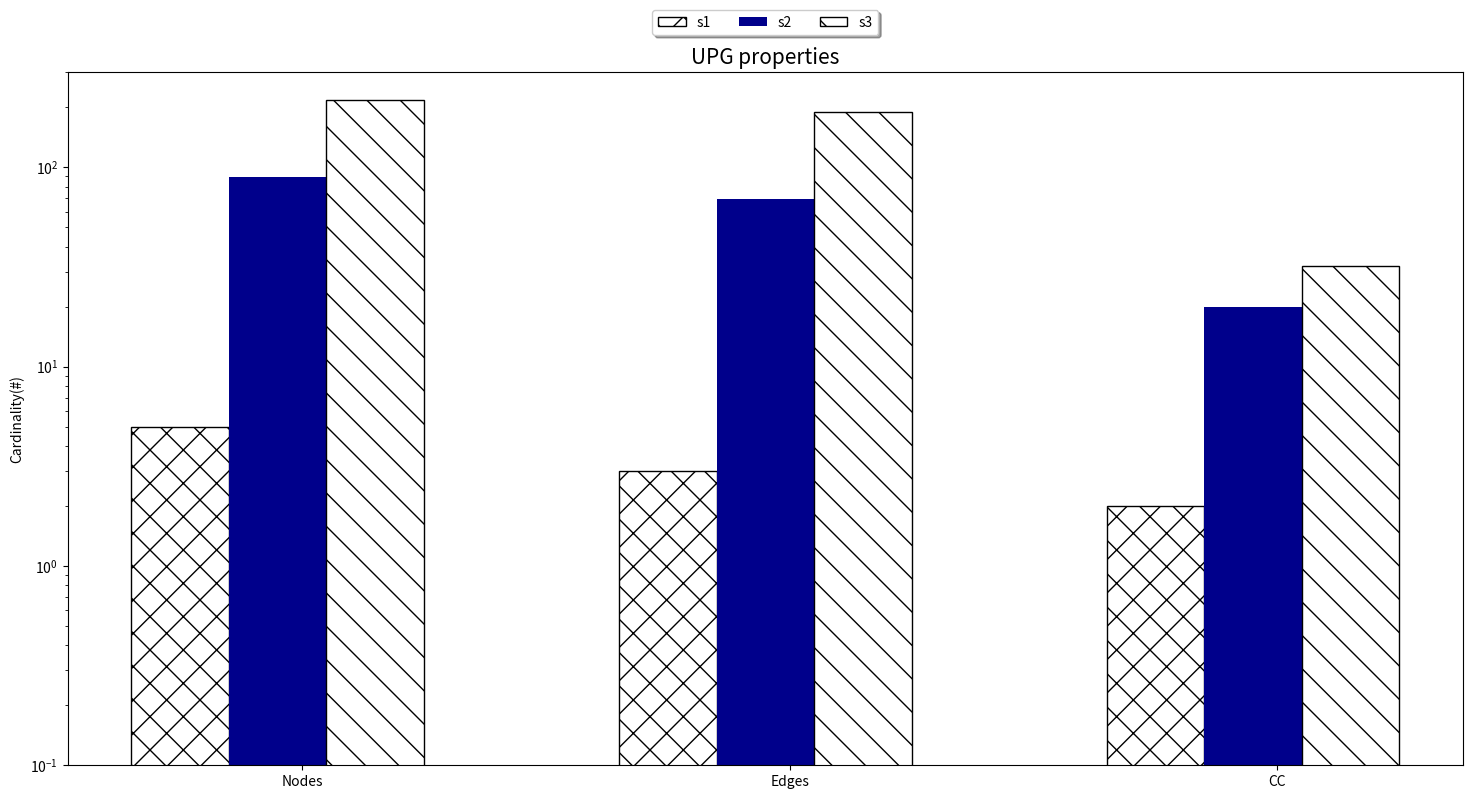

Generate this figure with matplotlib:
import numpy as np
import matplotlib.pyplot as plt
style = ["Nodes", "Edges", "CC"]
s1 = [5, 3, 2]
s2 = [89, 69, 20]
s3= [219, 189, 32]

xticks = np.arange(len(style))

fig, ax = plt.subplots(figsize=(18, 9))

ax.bar(xticks, s1, width=0.2, label="s1", color="white", edgecolor="k", hatch="X")

ax.bar(xticks + 0.2, s2, width=0.2, label="s2", color="darkblue")

ax.bar(xticks + 0.4, s3, width=0.2, label="s3", color="white", edgecolor="k", hatch='\\')

ax.set_title("UPG properties", fontsize=15)

ax.set_ylabel("Cardinality(#)")

ax.legend(loc='upper center', bbox_to_anchor=(0.5, 1.1),
          fancybox=True, shadow=True, ncol=5)


ax.set_ylim([0.1, 300])
ax.set_yscale('log')
ax.set_xticks(xticks + 0.25)
ax.set_xticklabels(style)
plt.savefig("upgparameter.png")
plt.show()